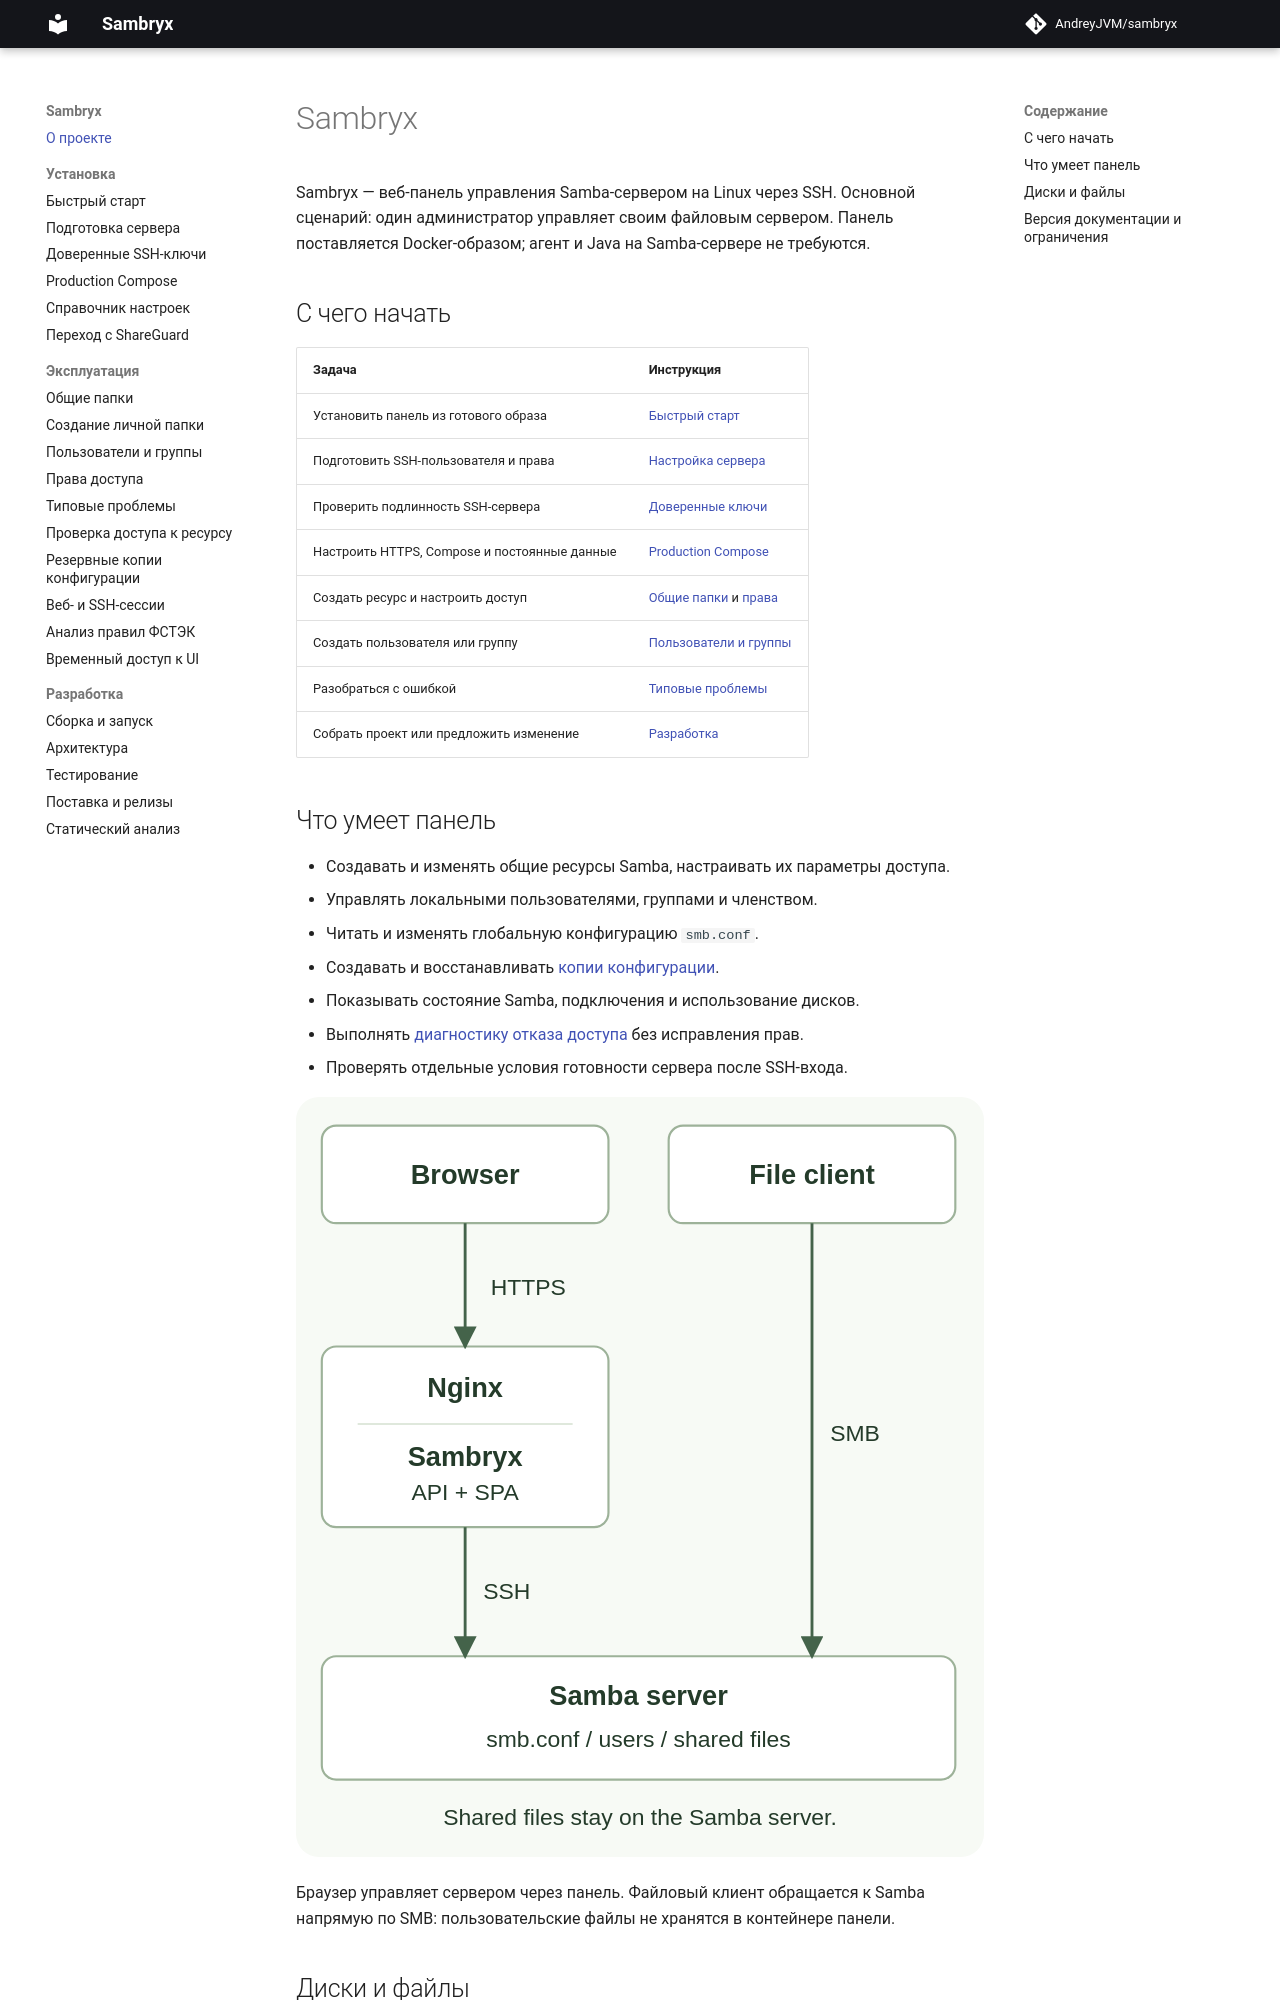

repository: AndreyJVM/sambryx · page: index.html · generator: mkdocs

# Sambryx

Sambryx — веб-панель управления Samba-сервером на Linux через SSH.
Основной сценарий: один администратор управляет своим файловым сервером.
Панель поставляется Docker-образом; агент и Java на Samba-сервере не требуются.

## С чего начать

| Задача | Инструкция |
| --- | --- |
| Установить панель из готового образа | [Быстрый старт](quickstart.md) |
| Подготовить SSH-пользователя и права | [Настройка сервера](server-setup.md) |
| Проверить подлинность SSH-сервера | [Доверенные ключи](ssh-host-keys.md) |
| Настроить HTTPS, Compose и постоянные данные | [Production Compose](production.md) |
| Создать ресурс и настроить доступ | [Общие папки](shares.md) и [права](permissions.md) |
| Создать пользователя или группу | [Пользователи и группы](users-groups.md) |
| Разобраться с ошибкой | [Типовые проблемы](troubleshooting.md) |
| Собрать проект или предложить изменение | [Разработка](development.md) |

## Что умеет панель

- Создавать и изменять общие ресурсы Samba, настраивать их параметры доступа.
- Управлять локальными пользователями, группами и членством.
- Читать и изменять глобальную конфигурацию `smb.conf`.
- Создавать и восстанавливать [копии конфигурации](configuration-backups.md).
- Показывать состояние Samba, подключения и использование дисков.
- Выполнять [диагностику отказа доступа](access-diagnostics.md) без исправления прав.
- Проверять отдельные условия готовности сервера после SSH-входа.

![Подключения панели и файлового клиента](assets/diagrams/connections.svg)

Браузер управляет сервером через панель. Файловый клиент обращается к Samba напрямую
по SMB: пользовательские файлы не хранятся в контейнере панели.

## Диски и файлы

Файловый менеджер доступен через пункт **Диски и файлы** основного меню
(**Storage and files** в английском интерфейсе), в том числе на мобильном экране.
После входа можно открыть `/ui/storage` напрямую или перейти по ссылке с Dashboard.
Dashboard показывает обзор сервера; выбор каталога при создании общего ресурса
остаётся отдельным диалогом.
